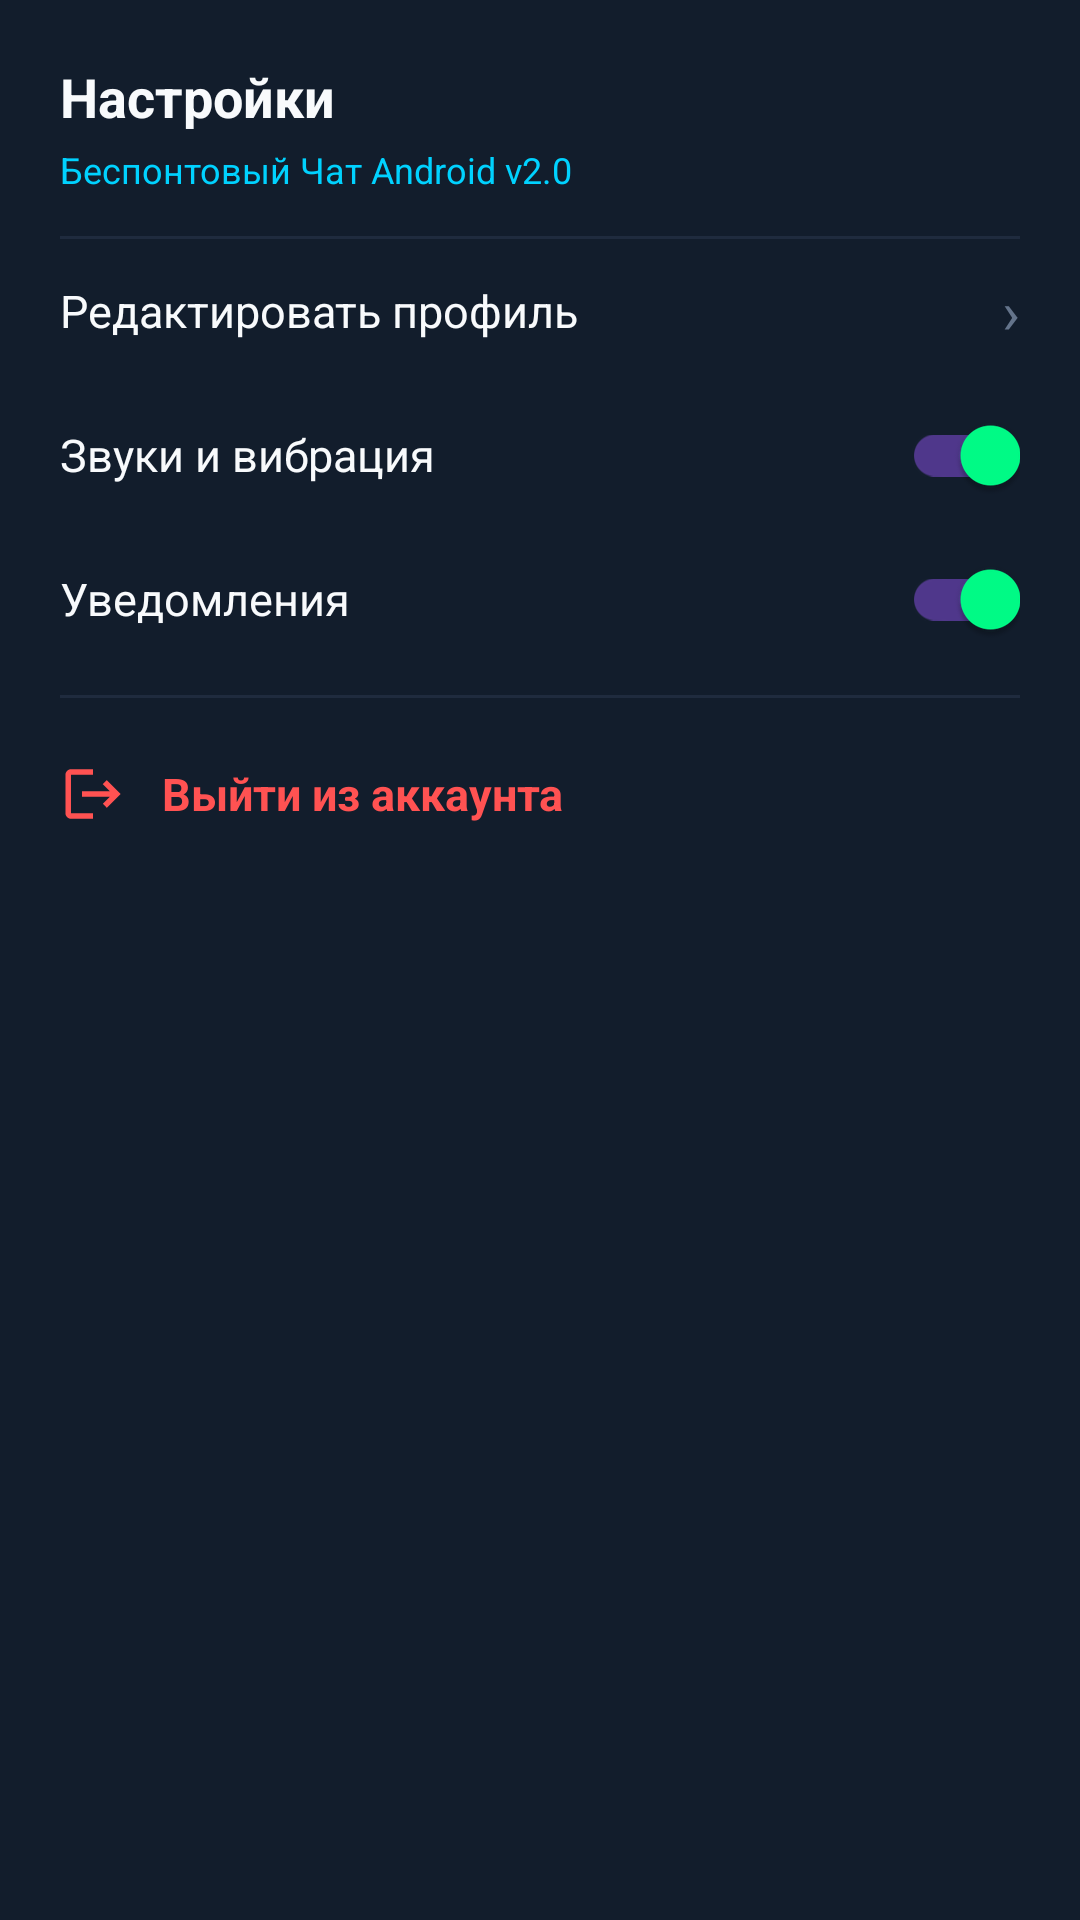

Reconstruct the res/layout file that produces this screen, plus the resources it refers to.
<!-- AndroidManifest.xml: application theme Theme.NonsenseChat -->
<!-- res/layout/dialog_settings.xml -->
<?xml version="1.0" encoding="utf-8"?>
<LinearLayout xmlns:android="http://schemas.android.com/apk/res/android"
    xmlns:app="http://schemas.android.com/apk/res-auto"
    android:layout_width="match_parent"
    android:layout_height="wrap_content"
    android:background="@color/bg_card_dark"
    android:orientation="vertical"
    android:padding="20dp">

    <TextView
        android:layout_width="wrap_content"
        android:layout_height="wrap_content"
        android:text="Настройки"
        android:textColor="@color/text_primary"
        android:textSize="18sp"
        android:textStyle="bold" />

    <TextView
        android:id="@+id/tvAppInfoVersion"
        android:layout_width="wrap_content"
        android:layout_height="wrap_content"
        android:layout_marginTop="4dp"
        android:text="Беспонтовый Чат Android v2.0"
        android:textColor="@color/accent_cyan"
        android:textSize="12sp" />

    <View
        android:layout_width="match_parent"
        android:layout_height="1dp"
        android:layout_marginTop="14dp"
        android:background="@color/border_subtle" />

    <LinearLayout
        android:id="@+id/btnSettingProfile"
        android:layout_width="match_parent"
        android:layout_height="48dp"
        android:background="?attr/selectableItemBackground"
        android:gravity="center_vertical"
        android:orientation="horizontal">

        <TextView
            android:layout_width="0dp"
            android:layout_height="wrap_content"
            android:layout_weight="1"
            android:text="Редактировать профиль"
            android:textColor="@color/text_primary"
            android:textSize="15sp" />

        <TextView
            android:layout_width="wrap_content"
            android:layout_height="wrap_content"
            android:text="›"
            android:textColor="@color/text_tertiary"
            android:textSize="20sp" />
    </LinearLayout>

    <LinearLayout
        android:layout_width="match_parent"
        android:layout_height="48dp"
        android:gravity="center_vertical"
        android:orientation="horizontal">

        <TextView
            android:layout_width="0dp"
            android:layout_height="wrap_content"
            android:layout_weight="1"
            android:text="Звуки и вибрация"
            android:textColor="@color/text_primary"
            android:textSize="15sp" />

        <androidx.appcompat.widget.SwitchCompat
            android:id="@+id/swSound"
            android:layout_width="wrap_content"
            android:layout_height="wrap_content"
            android:checked="true" />
    </LinearLayout>

    <LinearLayout
        android:layout_width="match_parent"
        android:layout_height="48dp"
        android:gravity="center_vertical"
        android:orientation="horizontal">

        <TextView
            android:layout_width="0dp"
            android:layout_height="wrap_content"
            android:layout_weight="1"
            android:text="Уведомления"
            android:textColor="@color/text_primary"
            android:textSize="15sp" />

        <androidx.appcompat.widget.SwitchCompat
            android:id="@+id/swNotifications"
            android:layout_width="wrap_content"
            android:layout_height="wrap_content"
            android:checked="true" />
    </LinearLayout>

    <View
        android:layout_width="match_parent"
        android:layout_height="1dp"
        android:layout_marginTop="8dp"
        android:background="@color/border_subtle" />

    <LinearLayout
        android:id="@+id/btnLogout"
        android:layout_width="match_parent"
        android:layout_height="48dp"
        android:layout_marginTop="8dp"
        android:background="?attr/selectableItemBackground"
        android:gravity="center_vertical"
        android:orientation="horizontal">

        <ImageView
            android:layout_width="22dp"
            android:layout_height="22dp"
            android:src="@drawable/ic_logout_door"
            app:tint="#FF5252" />

        <TextView
            android:layout_width="wrap_content"
            android:layout_height="wrap_content"
            android:layout_marginStart="12dp"
            android:text="Выйти из аккаунта"
            android:textColor="#FF5252"
            android:textSize="15sp"
            android:textStyle="bold" />
    </LinearLayout>

</LinearLayout>
<!-- resources referenced by this layout -->
<resources>
  <color name="accent_cyan">#00D2FF</color>
  <color name="bg_card_dark">#121D2C</color>
  <color name="border_subtle">#1F2B3E</color>
  <color name="text_primary">#F8FAFC</color>
  <color name="text_tertiary">#64748B</color>
  <!-- drawable ic_logout_door (drawable) -->
  <?xml version="1.0" encoding="utf-8"?>
  <vector xmlns:android="http://schemas.android.com/apk/res/android"
      android:width="24dp"
      android:height="24dp"
      android:viewportWidth="24"
      android:viewportHeight="24">
      <path
          android:fillColor="@color/danger_red"
          android:pathData="M17,7l-1.41,1.41L18.17,11H8v2h10.17l-2.58,2.58L17,17l5,-5zM4,5h8V3H4c-1.1,0 -2,0.9 -2,2v14c0,1.1 0.9,2 2,2h8v-2H4V5z" />
  </vector>
  <style name="Theme.NonsenseChat" parent="Theme.Material3.Dark.NoActionBar">
          
          <item name="android:statusBarColor">@color/bg_main</item>
          <item name="android:navigationBarColor">@color/bg_main</item>
          <item name="android:windowLightStatusBar">false</item>
          <item name="android:windowBackground">@color/bg_main</item>
  
          
          <item name="colorPrimary">@color/accent_green</item>
          <item name="colorOnPrimary">#080C14</item>
          <item name="colorSecondary">@color/accent_cyan</item>
          <item name="colorSurface">@color/bg_surface</item>
          <item name="colorOnSurface">@color/text_primary</item>
  
          
          <item name="android:textColor">@color/text_primary</item>
          <item name="android:textColorHint">@color/text_tertiary</item>
      </style>
  <color name="danger_red">#EF4444</color>
  <color name="bg_main">#080C14</color>
  <color name="accent_green">#00FF88</color>
  <color name="bg_surface">#0F172A</color>
</resources>
